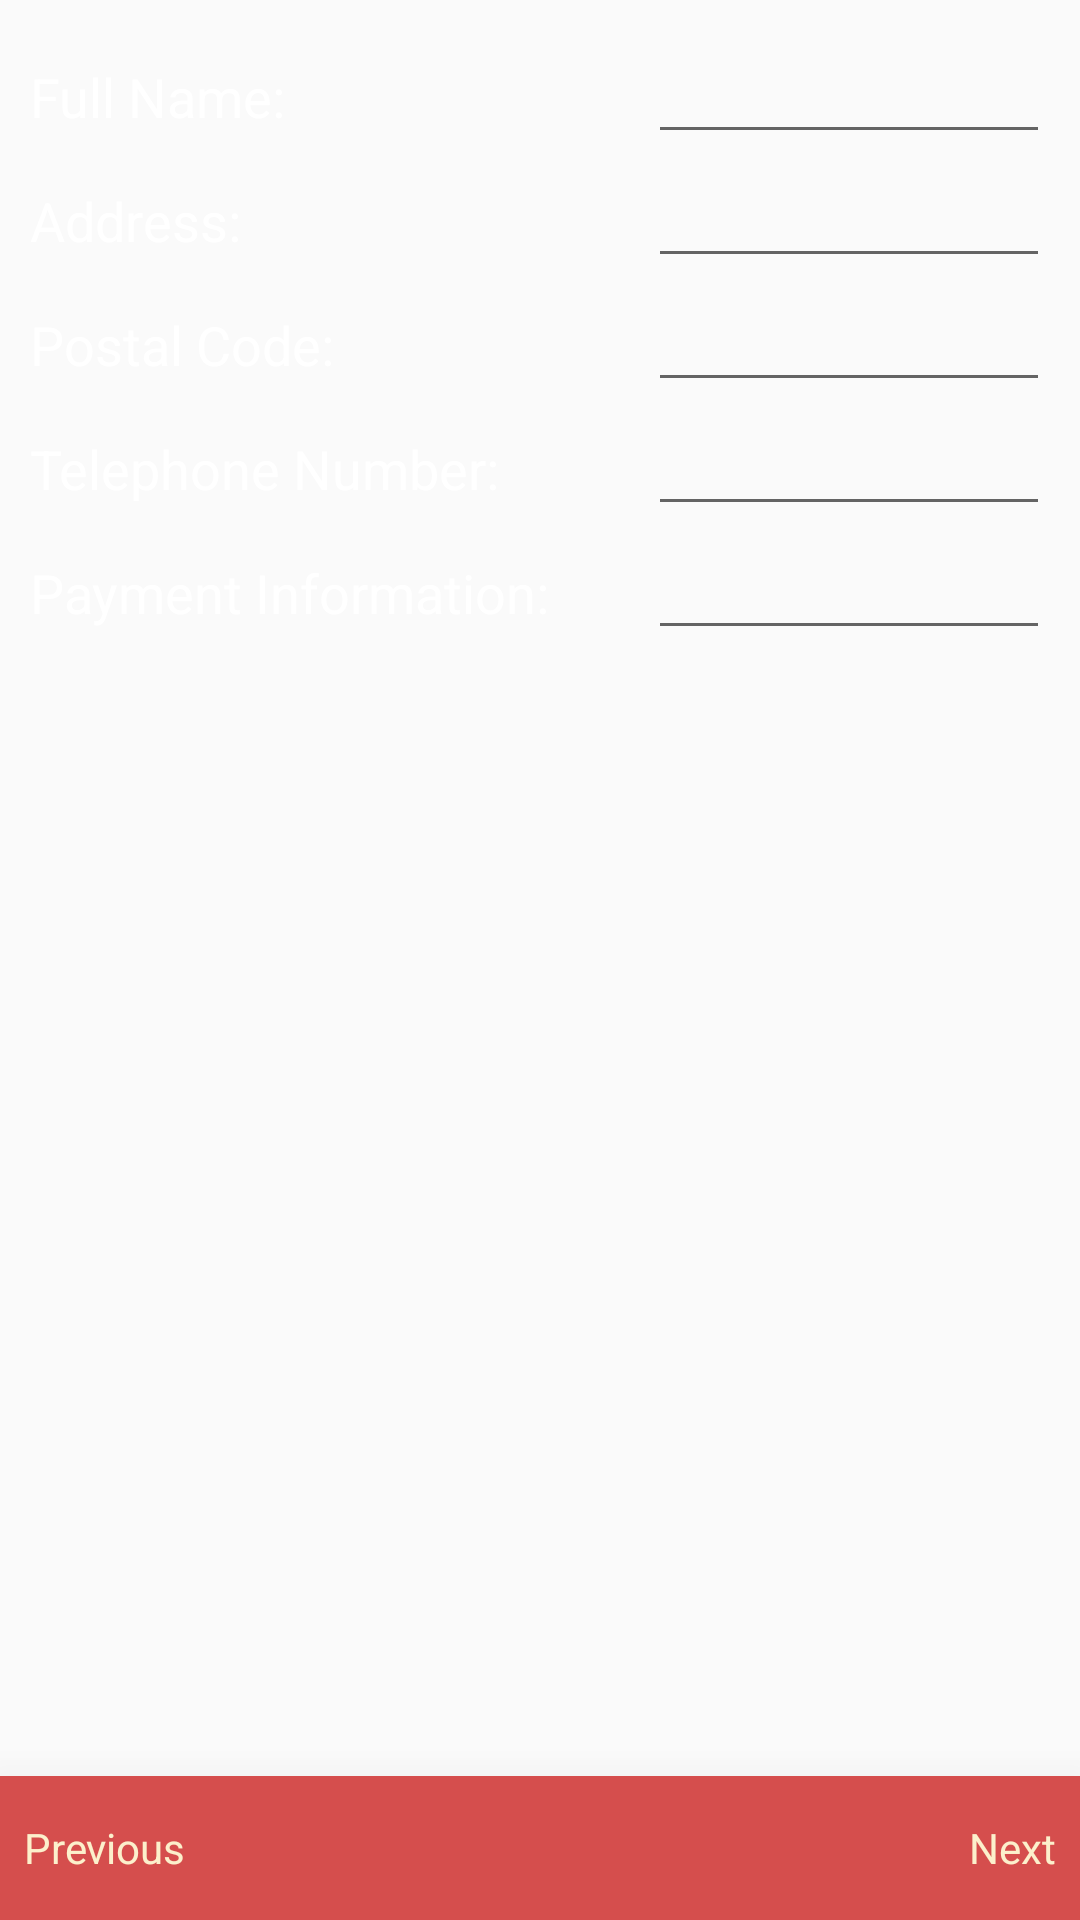

Layout XML and referenced resources for this Android screen:
<!-- AndroidManifest.xml: application theme AppTheme -->
<!-- res/layout/activity_address.xml -->
<?xml version="1.0" encoding="utf-8"?>
<android.support.design.widget.CoordinatorLayout xmlns:android="http://schemas.android.com/apk/res/android"
    xmlns:app="http://schemas.android.com/apk/res-auto"
    xmlns:tools="http://schemas.android.com/tools"
    android:id="@+id/main_content"
    android:layout_width="match_parent"
    android:layout_height="match_parent"
    android:background="@drawable/bgcolor_main"
    android:fitsSystemWindows="true"
    tools:context="com.example.pizzaApp.com.example.pizzaApp.activites.AddressActivity"
    >

    <TableLayout
        android:layout_width="match_parent"
        android:layout_height="wrap_content"
        android:focusable="false"
        android:focusableInTouchMode="false"
        android:padding="10dp">
        <TableRow>
            <TextView
                android:layout_weight=".20"
                android:text="@string/fullName"
                android:textColor="@color/white"
                android:textSize="18dp"
                />
            <EditText
                android:layout_weight=".80"
                android:textSize="18dp"
                android:textColor="@color/white"
                android:lines="1"
                android:imeOptions="actionDone"
                android:id="@+id/edt1"
                />
        </TableRow>
        <TableRow>
            <TextView
                android:layout_weight=".20"
                android:text="@string/address"
                android:textColor="@color/white"
                android:textSize="18dp"
                />
            <EditText
                android:layout_weight=".80"
                android:textSize="18dp"
                android:textColor="@color/white"
                android:lines="1"
                android:imeOptions="actionDone"
                android:id="@+id/edt2"
                />
        </TableRow>
        <TableRow>
            <TextView
                android:layout_weight=".20"
                android:text="@string/postalCode"
                android:textColor="@color/white"
                android:lines="1"
                android:imeOptions="actionDone"
                android:textSize="18dp"
                />
            <EditText
                android:layout_weight=".80"
                android:textSize="18dp"
                android:textColor="@color/white"
                android:lines="1"
                android:imeOptions="actionDone"
                android:inputType="text"
                android:id="@+id/edt3"
                />
        </TableRow>
        <TableRow>
            <TextView
                android:layout_weight=".20"
                android:text="@string/telephoneNumber"
                android:textColor="@color/white"
                android:textSize="18dp"
                />
            <EditText
                android:layout_weight=".80"
                android:textSize="18dp"
                android:textColor="@color/white"
                android:lines="1"
                android:inputType="phone"
                android:imeOptions="actionDone"
                android:id="@+id/edt4"

                />
        </TableRow>
        <TableRow>
            <TextView
                android:layout_weight=".20"
                android:text="@string/paymentInformation"
                android:textColor="@color/white"
                android:textSize="18dp"
                />
            <EditText
                android:layout_weight=".80"
                android:textSize="18dp"
                android:textColor="@color/white"
                android:inputType="number"
                android:lines="1"
                android:imeOptions="actionDone"
                android:id="@+id/edt5"
                />
        </TableRow>
    </TableLayout>
    <LinearLayout
        android:layout_width="fill_parent"
        android:layout_height="wrap_content"
        android:layout_gravity="bottom"
        android:background="@color/bottombarborder"
        android:clipToPadding="false"
        android:elevation="24dp"
        android:orientation="horizontal"
        android:weightSum="1.0">

        <Button
            android:id="@+id/prevbt"
            android:layout_width="0dip"
            android:layout_height="wrap_content"
            android:layout_weight=".5"
            android:background="@color/bottombar"
            android:paddingLeft="8sp"
            android:text="Previous"
            android:onClick="onBackPressed"
            android:textAlignment="textStart"
            android:textAllCaps="false"
            android:textColor="@color/bottombartext"
            android:textSize="14sp"
            android:typeface="sans" />

        <Button
            android:id="@+id/nextbt"
            android:layout_width="0dip"
            android:layout_height="wrap_content"
            android:layout_weight=".5"
            android:background="@color/bottombar"
            android:paddingRight="8sp"
            android:text="Next"
            android:onClick="onSendClick"
            android:textAlignment="textEnd"
            android:textAllCaps="false"
            android:textColor="@color/bottombartext"
            android:textSize="14sp"
            android:typeface="sans" />
    </LinearLayout>

</android.support.design.widget.CoordinatorLayout>
<!-- resources referenced by this layout -->
<resources>
  <color name="bottombar">#d54e4d</color>
  <color name="bottombarborder">#d34d4c</color>
  <color name="bottombartext">#FCF0CC</color>
  <color name="white">#FFFFFF</color>
  <string name="address">Address:\u0020</string>
  <string name="fullName">Full Name:\u0020</string>
  <string name="paymentInformation">Payment Information:\u0020</string>
  <string name="postalCode">Postal Code:\u0020</string>
  <string name="telephoneNumber">Telephone Number:\u0020</string>
  <style name="AppTheme" parent="Theme.AppCompat.Light.DarkActionBar">
          
          <item name="colorPrimary">@color/colorPrimary</item>
          <item name="colorPrimaryDark">@color/colorPrimaryDark</item>
          <item name="colorAccent">@color/colorAccent</item>
      </style>
  <color name="colorPrimary">#d54e4d</color>
  <color name="colorPrimaryDark">#d54e4d</color>
  <color name="colorAccent">#fdf4be</color>
</resources>
